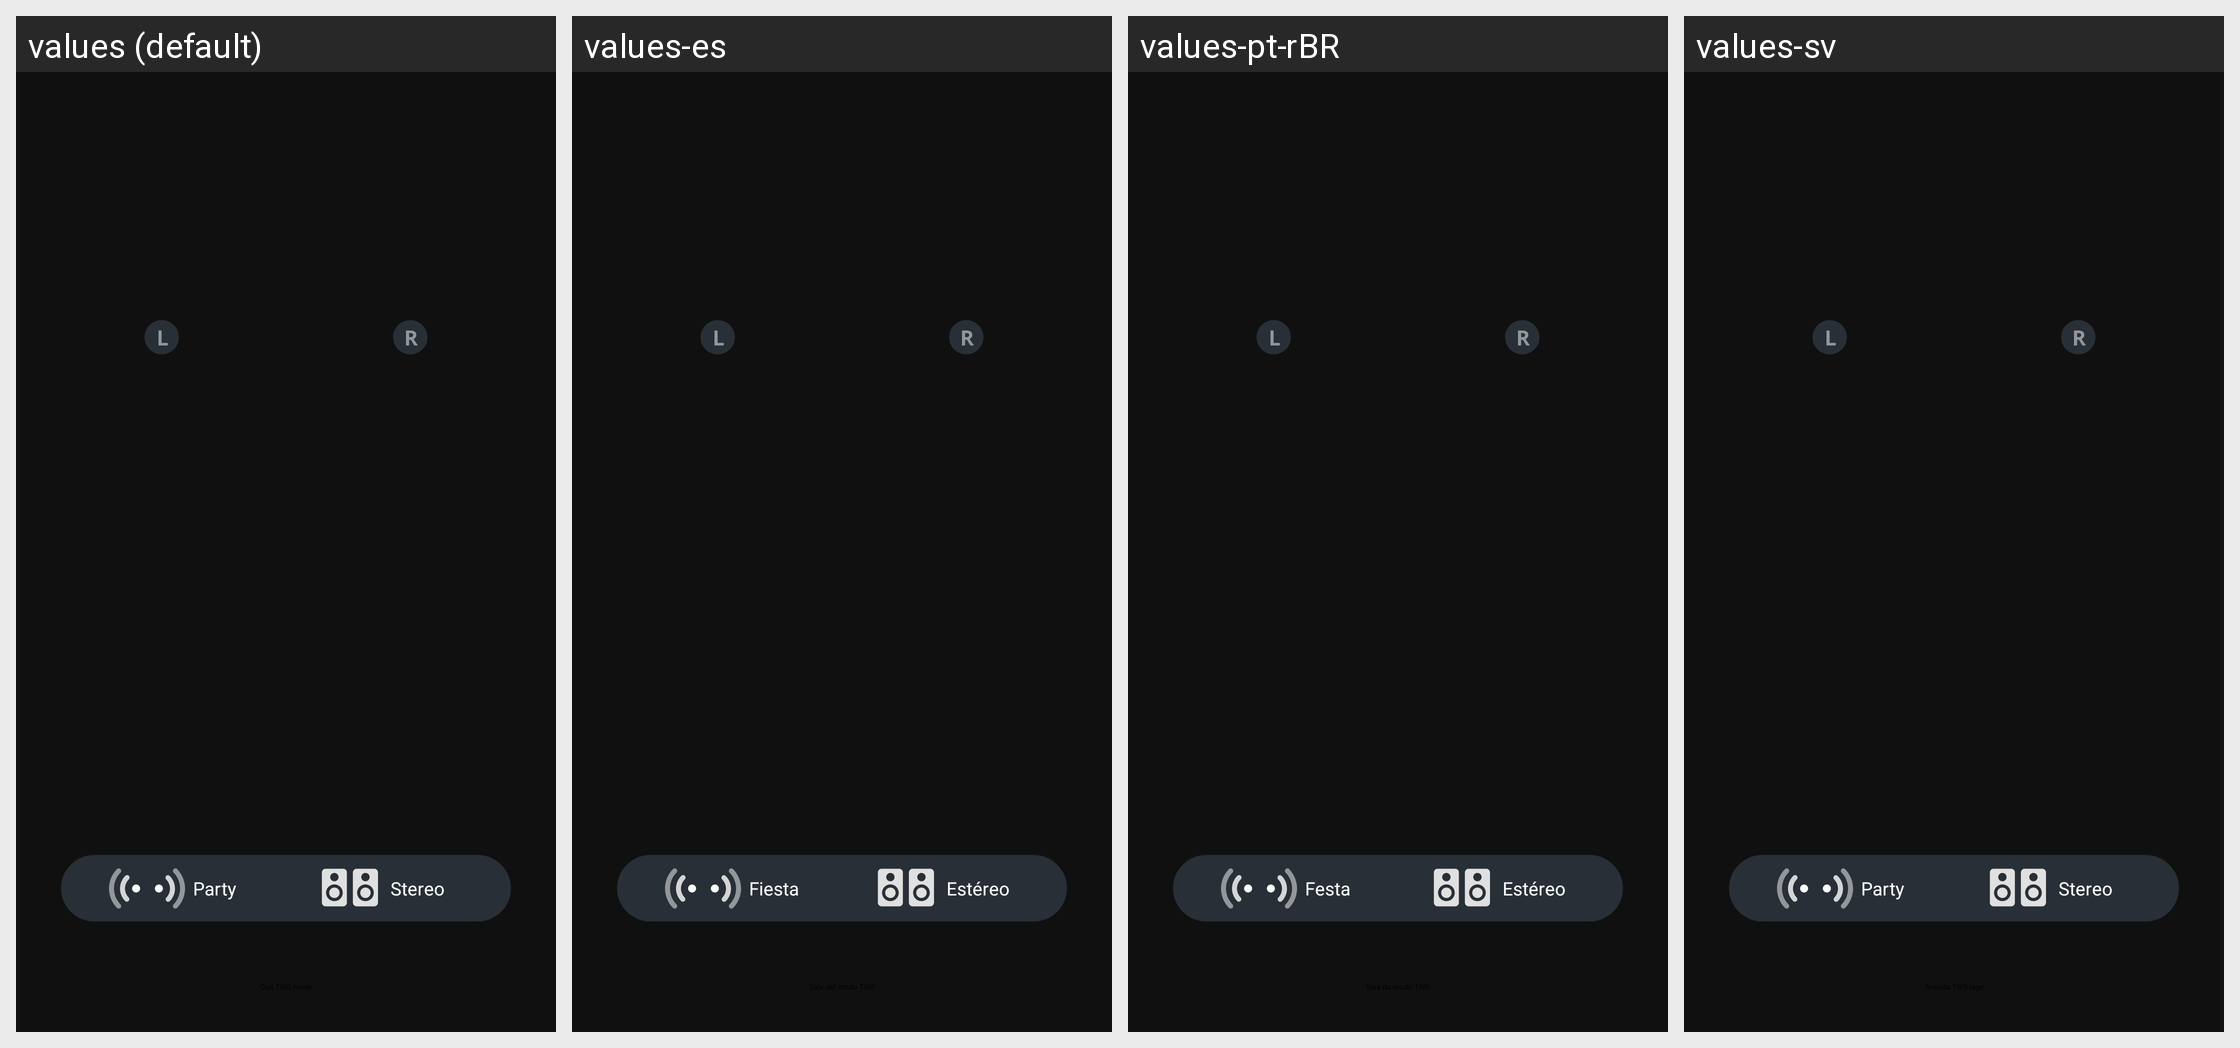

For this localized Android screen grid, give each drawn string resource with its value in every locale shown.
Android screen res/layout/fragment_tws_stereo.xml rendered under 4 locales, left to right: values (default), values-es, values-pt-rBR, values-sv. Device: Nexus 5 (rendered at 1080×1920; each locale shown at half size, 540×960, under a caption strip naming it); theme PartyBoxTheme.
Other locales in the repository, not shown: values-af, values-ar, values-as, values-da, values-de, values-es-rMX, values-fi, values-fr, values-in-rID, values-it, values-iw, values-ja, values-ko, values-ne, values-nl, values-no, values-or, values-pa, values-pl, values-pt-rPT, values-ru, values-sk, values-te, values-zh-rCN, values-zh-rTW.
Strings drawn on this screen, with the default value and each locale's value (text and hints the layout hard-codes, and strings that could not be matched under every locale, appear in the picture but are not listed):

str_party
  values: Party
  values-es: Fiesta
  values-pt-rBR: Festa
  values-sv: Party

str_stereo
  values: Stereo
  values-es: Estéreo
  values-pt-rBR: Estéreo
  values-sv: Stereo
